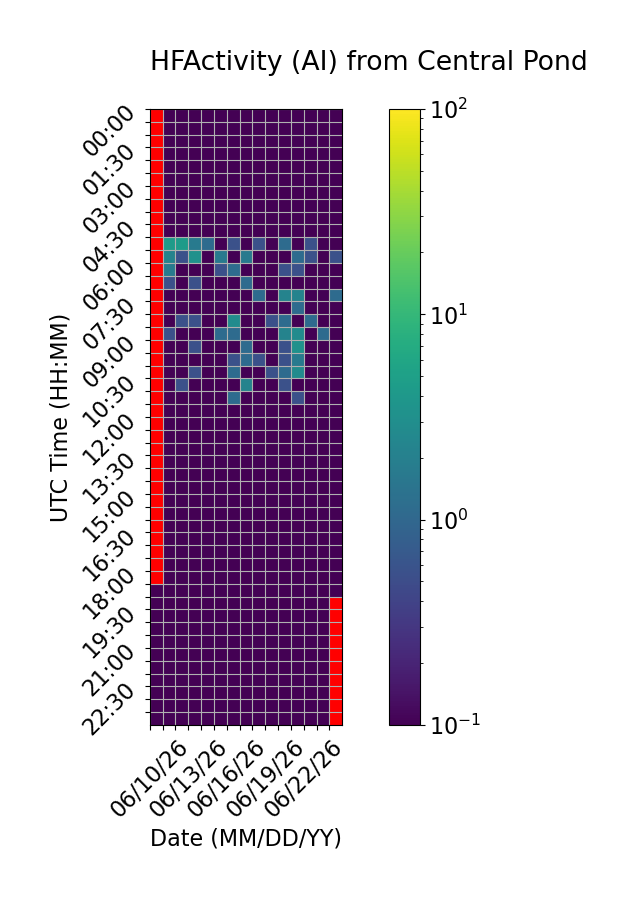

The data file committed next to this chart (first rows):
Time (UTC), 06/10/26, 06/11/26, 06/12/26, 06/13/26, 06/14/26, 06/15/26, 06/16/26, 06/17/26, 06/18/26, 06/19/26, 06/20/26, 06/21/26, 06/22/26, 06/23/26, 06/24/26
00:00, , 0.0, 0.0, 0.0, 0.0, 0.0, 0.0, 0.0, 0.0, 0.0, 0.0, 0.0, 0.0, 0.0, 0.0
00:30, , 0.0, 0.0, 0.0, 0.0, 0.0, 0.0, 0.0, 0.0, 0.0, 0.0, 0.0, 0.0, 0.0, 0.0
01:00, , 0.0, 0.0, 0.0, 0.0, 0.0, 0.0, 0.0, 0.0, 0.0, 0.0, 0.0, 0.0, 0.0, 0.0
01:30, , 0.0, 0.0, 0.0, 0.0, 0.0, 0.0, 0.0, 0.0, 0.0, 0.0, 0.0, 0.0, 0.0, 0.0
02:00, , 0.0, 0.0, 0.0, 0.0, 0.0, 0.0, 0.0, 0.0, 0.0, 0.0, 0.0, 0.0, 0.0, 0.0
02:30, , 0.0, 0.0, 0.0, 0.0, 0.0, 0.0, 0.0, 0.0, 0.0, 0.0, 0.0, 0.0, 0.0, 0.0
03:00, , 0.0, 0.0, 0.0, 0.0, 0.0, 0.0, 0.0, 0.0, 0.0, 0.0, 0.0, 0.0, 0.0, 0.0
03:30, , 0.0, 0.0, 0.0, 0.0, 0.0, 0.0, 0.0, 0.0, 0.0, 0.0, 0.0, 0.0, 0.0, 0.0
04:00, , 0.0, 0.0, 0.0, 0.0, 0.0, 0.0, 0.0, 0.0, 0.0, 0.0, 0.0, 0.0, 0.0, 0.0
04:30, , 0.0, 0.0, 0.0, 0.0, 0.0, 0.0, 0.0, 0.0, 0.0, 0.0, 0.0, 0.0, 0.0, 0.0
05:00, , 4.444, 4.444, 1.667, 1.111, 0.0, 0.5556, 0.0, 0.5556, 0.0, 1.111, 0.0, 0.5556, 0.0, 0.0
05:30, , 2.222, 0.5556, 3.333, 0.0, 1.667, 0.0, 1.667, 0.0, 0.0, 0.0, 1.111, 0.5556, 0.0, 0.5556
06:00, , 1.667, 0.0, 0.0, 0.0, 0.5556, 1.111, 0.0, 0.0, 0.0, 0.5556, 0.5556, 0.0, 0.0, 0.0
06:30, , 0.5556, 0.0, 0.5556, 0.0, 0.0, 0.0, 1.111, 0.0, 0.0, 0.0, 0.0, 0.0, 0.0, 0.0
07:00, , 0.0, 0.0, 0.0, 0.0, 0.0, 0.0, 0.0, 1.111, 0.0, 2.222, 2.222, 0.0, 0.0, 1.111
07:30, , 0.0, 0.0, 0.0, 0.0, 0.0, 0.0, 0.0, 0.0, 0.0, 0.0, 1.111, 0.0, 0.0, 0.0
08:00, , 0.0, 0.5556, 0.5556, 0.0, 0.0, 2.778, 0.0, 0.0, 0.5556, 1.111, 0.0, 1.111, 0.0, 0.0
08:30, , 0.5556, 0.0, 0.0, 0.0, 1.111, 1.111, 0.0, 0.0, 0.0, 2.222, 2.778, 0.0, 1.111, 0.0
09:00, , 0.0, 0.0, 0.5556, 0.0, 0.0, 0.0, 1.111, 0.0, 0.0, 0.5556, 3.333, 0.0, 0.0, 0.0
09:30, , 0.0, 0.0, 0.0, 0.0, 0.0, 0.5556, 1.111, 0.5556, 0.0, 0.5556, 1.667, 0.0, 0.0, 0.0
10:00, , 0.0, 0.0, 0.5556, 0.0, 0.0, 1.111, 0.0, 0.0, 0.5556, 1.111, 2.778, 0.0, 0.0, 0.0
10:30, , 0.0, 0.5556, 0.0, 0.0, 0.0, 0.0, 2.222, 0.0, 0.0, 0.5556, 0.0, 0.0, 0.0, 0.0
11:00, , 0.0, 0.0, 0.0, 0.0, 0.0, 1.111, 0.0, 0.0, 0.0, 0.0, 0.5556, 0.0, 0.0, 0.0
11:30, , 0.0, 0.0, 0.0, 0.0, 0.0, 0.0, 0.0, 0.0, 0.0, 0.0, 0.0, 0.0, 0.0, 0.0
12:00, , 0.0, 0.0, 0.0, 0.0, 0.0, 0.0, 0.0, 0.0, 0.0, 0.0, 0.0, 0.0, 0.0, 0.0
12:30, , 0.0, 0.0, 0.0, 0.0, 0.0, 0.0, 0.0, 0.0, 0.0, 0.0, 0.0, 0.0, 0.0, 0.0
13:00, , 0.0, 0.0, 0.0, 0.0, 0.0, 0.0, 0.0, 0.0, 0.0, 0.0, 0.0, 0.0, 0.0, 0.0
13:30, , 0.0, 0.0, 0.0, 0.0, 0.0, 0.0, 0.0, 0.0, 0.0, 0.0, 0.0, 0.0, 0.0, 0.0
14:00, , 0.0, 0.0, 0.0, 0.0, 0.0, 0.0, 0.0, 0.0, 0.0, 0.0, 0.0, 0.0, 0.0, 0.0
14:30, , 0.0, 0.0, 0.0, 0.0, 0.0, 0.0, 0.0, 0.0, 0.0, 0.0, 0.0, 0.0, 0.0, 0.0
15:00, , 0.0, 0.0, 0.0, 0.0, 0.0, 0.0, 0.0, 0.0, 0.0, 0.0, 0.0, 0.0, 0.0, 0.0
15:30, , 0.0, 0.0, 0.0, 0.0, 0.0, 0.0, 0.0, 0.0, 0.0, 0.0, 0.0, 0.0, 0.0, 0.0
16:00, , 0.0, 0.0, 0.0, 0.0, 0.0, 0.0, 0.0, 0.0, 0.0, 0.0, 0.0, 0.0, 0.0, 0.0
16:30, , 0.0, 0.0, 0.0, 0.0, 0.0, 0.0, 0.0, 0.0, 0.0, 0.0, 0.0, 0.0, 0.0, 0.0
17:00, , 0.0, 0.0, 0.0, 0.0, 0.0, 0.0, 0.0, 0.0, 0.0, 0.0, 0.0, 0.0, 0.0, 0.0
17:30, , 0.0, 0.0, 0.0, 0.0, 0.0, 0.0, 0.0, 0.0, 0.0, 0.0, 0.0, 0.0, 0.0, 0.0
18:00, , 0.0, 0.0, 0.0, 0.0, 0.0, 0.0, 0.0, 0.0, 0.0, 0.0, 0.0, 0.0, 0.0, 0.0
18:30, 0.0, 0.0, 0.0, 0.0, 0.0, 0.0, 0.0, 0.0, 0.0, 0.0, 0.0, 0.0, 0.0, 0.0, 0.0
19:00, 0.0, 0.0, 0.0, 0.0, 0.0, 0.0, 0.0, 0.0, 0.0, 0.0, 0.0, 0.0, 0.0, 0.0, 
19:30, 0.0, 0.0, 0.0, 0.0, 0.0, 0.0, 0.0, 0.0, 0.0, 0.0, 0.0, 0.0, 0.0, 0.0, 
20:00, 0.0, 0.0, 0.0, 0.0, 0.0, 0.0, 0.0, 0.0, 0.0, 0.0, 0.0, 0.0, 0.0, 0.0, 
20:30, 0.0, 0.0, 0.0, 0.0, 0.0, 0.0, 0.0, 0.0, 0.0, 0.0, 0.0, 0.0, 0.0, 0.0, 
21:00, 0.0, 0.0, 0.0, 0.0, 0.0, 0.0, 0.0, 0.0, 0.0, 0.0, 0.0, 0.0, 0.0, 0.0, 
21:30, 0.0, 0.0, 0.0, 0.0, 0.0, 0.0, 0.0, 0.0, 0.0, 0.0, 0.0, 0.0, 0.0, 0.0, 
22:00, 0.0, 0.0, 0.0, 0.0, 0.0, 0.0, 0.0, 0.0, 0.0, 0.0, 0.0, 0.0, 0.0, 0.0, 
22:30, 0.0, 0.0, 0.0, 0.0, 0.0, 0.0, 0.0, 0.0, 0.0, 0.0, 0.0, 0.0, 0.0, 0.0, 
23:00, 0.0, 0.0, 0.0, 0.0, 0.0, 0.0, 0.0, 0.0, 0.0, 0.0, 0.0, 0.0, 0.0, 0.0, 
23:30, 0.0, 0.0, 0.0, 0.0, 0.0, 0.0, 0.0, 0.0, 0.0, 0.0, 0.0, 0.0, 0.0, 0.0, 
